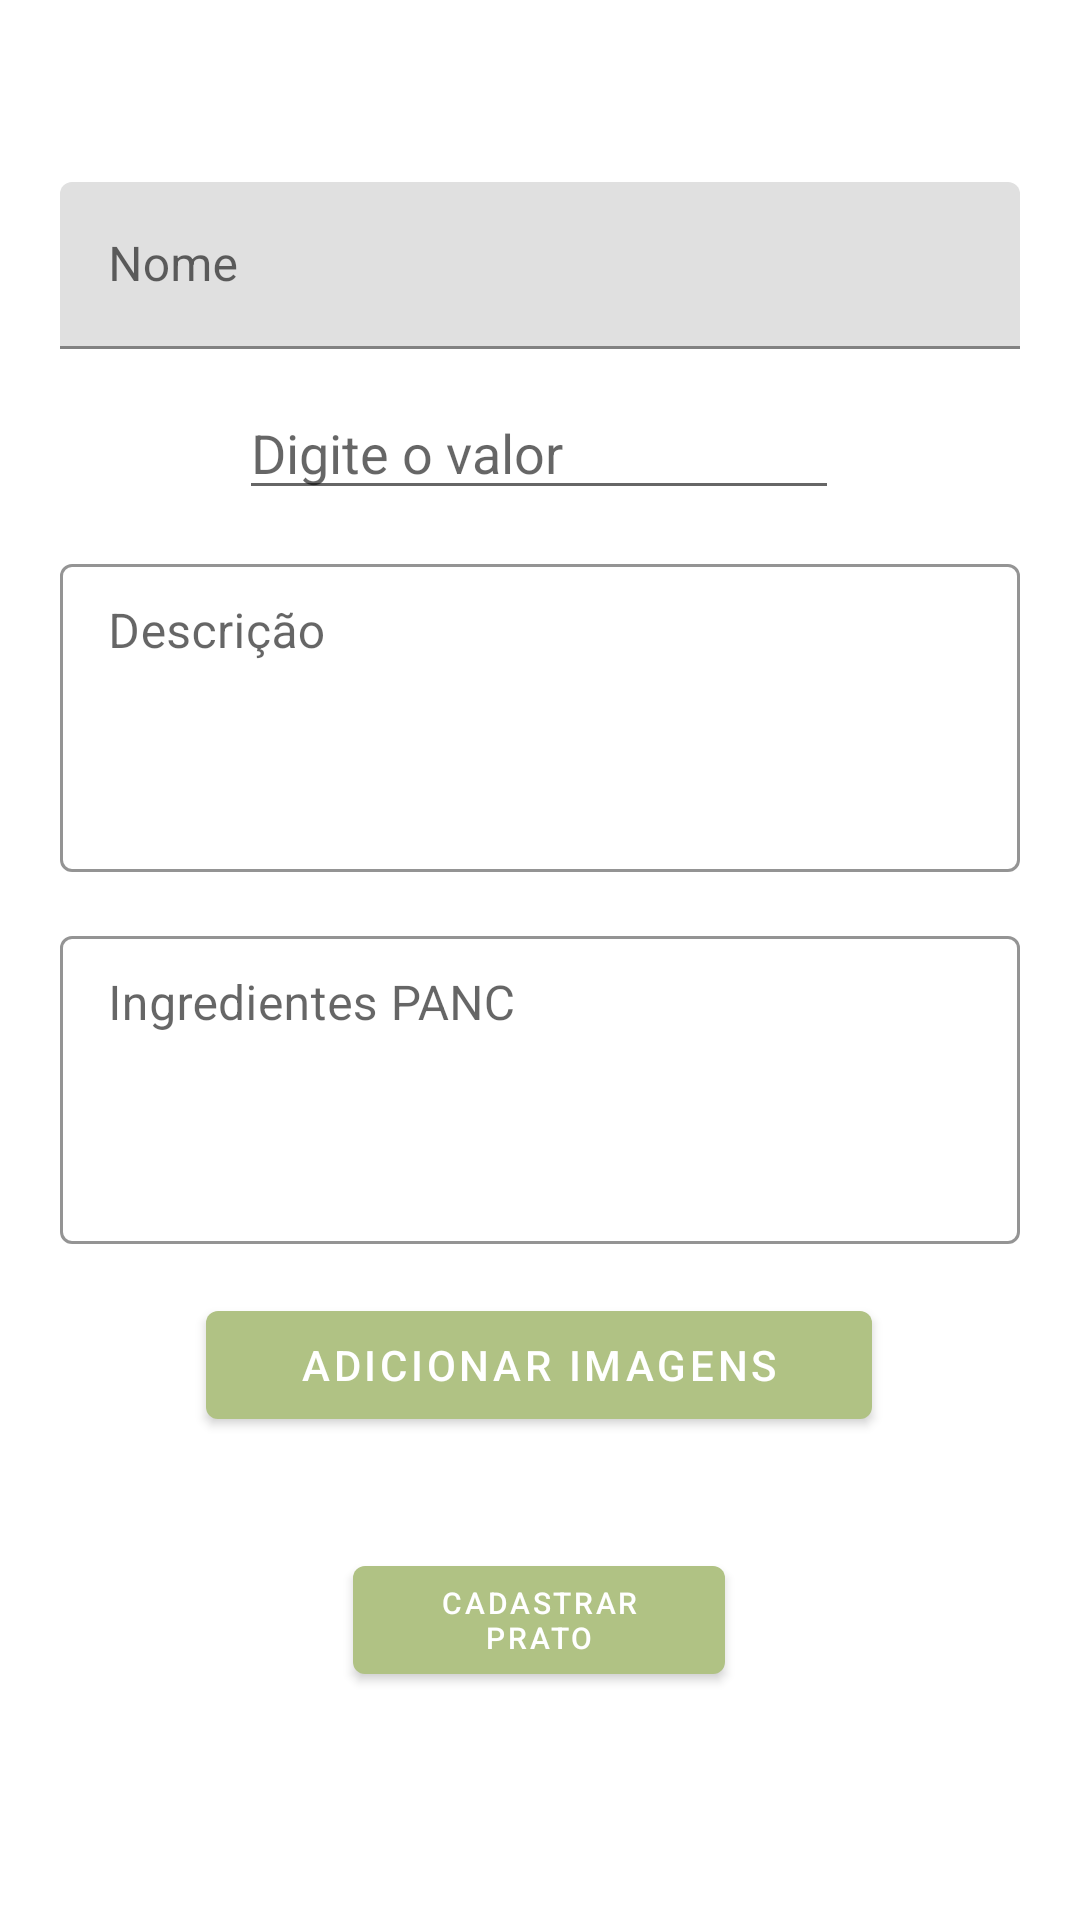

Reconstruct the res/layout file that produces this screen, plus the resources it refers to.
<!-- AndroidManifest.xml: application theme AppTheme -->
<!-- res/layout/activity_adicionar_prato_a_restaurante.xml -->
<?xml version="1.0" encoding="utf-8"?>
<ScrollView xmlns:android="http://schemas.android.com/apk/res/android"
    xmlns:app="http://schemas.android.com/apk/res-auto"
    xmlns:tools="http://schemas.android.com/tools"
    android:layout_width="match_parent"
    android:layout_height="match_parent"
    android:fillViewport="true"
    tools:context=".Activities.Restaurante.AdicionarPratoActivity">

    <androidx.constraintlayout.widget.ConstraintLayout
        android:layout_width="match_parent"
        android:layout_height="wrap_content">


        <com.google.android.material.textfield.TextInputLayout
            android:id="@+id/nomePrato"
            android:layout_width="match_parent"
            android:layout_height="wrap_content"
            android:layout_marginStart="20dp"
            android:layout_marginTop="48dp"
            android:layout_marginEnd="20dp"
            android:hint="Nome"
            app:boxStrokeColor="@color/colorAccent"
            app:layout_constraintBottom_toTopOf="@+id/precoPrato"
            app:layout_constraintEnd_toEndOf="parent"
            app:layout_constraintStart_toStartOf="parent"
            app:layout_constraintTop_toTopOf="parent">

            <com.google.android.material.textfield.TextInputEditText
                android:layout_width="match_parent"
                android:layout_height="wrap_content"
                android:inputType="text"
                android:maxLines="1">

            </com.google.android.material.textfield.TextInputEditText>

        </com.google.android.material.textfield.TextInputLayout>

        <EditText
            android:id="@+id/precoPrato"
            android:layout_width="200dp"
            android:layout_height="wrap_content"
            android:hint="Digite o valor"
            android:inputType="numberDecimal"
            app:layout_constraintBottom_toTopOf="@+id/descricaoPrato"
            app:layout_constraintEnd_toEndOf="parent"
            app:layout_constraintHorizontal_bias="0.497"
            app:layout_constraintStart_toStartOf="parent"
            app:layout_constraintTop_toBottomOf="@+id/nomePrato">
        </EditText>

        <com.google.android.material.textfield.TextInputLayout
            android:id="@+id/descricaoPrato"
            style="@style/Widget.MaterialComponents.TextInputLayout.OutlinedBox.Dense"
            android:layout_width="match_parent"
            android:layout_height="108dp"
            android:layout_marginStart="20dp"
            android:layout_marginEnd="20dp"
            android:layout_marginBottom="128dp"
            android:ems="10"
            android:gravity="start"
            android:inputType="textMultiLine|textCapSentences"
            app:boxStrokeColor="@color/colorAccent"
            app:layout_constraintBottom_toTopOf="@+id/btnChoose"
            app:layout_constraintEnd_toEndOf="parent"
            app:layout_constraintHorizontal_bias="1.0"
            app:layout_constraintStart_toStartOf="parent"
            app:layout_constraintTop_toBottomOf="@+id/precoPrato">

            <com.google.android.material.textfield.TextInputEditText
                android:layout_width="match_parent"
                android:layout_height="match_parent"
                android:layout_gravity="start"
                android:gravity="start"
                android:hint="Descrição" />
        </com.google.android.material.textfield.TextInputLayout>

        <com.google.android.material.textfield.TextInputLayout
            android:id="@+id/ingredientesPANCPrato"
            style="@style/Widget.MaterialComponents.TextInputLayout.OutlinedBox.Dense"
            android:layout_width="0dp"
            android:layout_height="108dp"
            android:ems="10"
            android:gravity="start"
            android:inputType="textMultiLine|textCapSentences"
            app:boxStrokeColor="@color/colorAccent"
            app:layout_constraintBottom_toTopOf="@+id/btnChoose"
            app:layout_constraintEnd_toEndOf="@+id/descricaoPrato"
            app:layout_constraintStart_toStartOf="@+id/descricaoPrato"
            app:layout_constraintTop_toBottomOf="@+id/descricaoPrato">

            <com.google.android.material.textfield.TextInputEditText
                android:layout_width="match_parent"
                android:layout_height="match_parent"
                android:layout_gravity="start"
                android:gravity="start"
                android:hint="Ingredientes PANC" />
        </com.google.android.material.textfield.TextInputLayout>

        <com.google.android.material.button.MaterialButton
            android:id="@+id/btnChoose"
            android:layout_width="222dp"
            android:layout_height="wrap_content"
            android:layout_marginBottom="28dp"
            android:layout_weight="1"
            android:text="Adicionar imagens"
            app:layout_constraintBottom_toTopOf="@+id/tableLayout"
            app:layout_constraintEnd_toEndOf="parent"
            app:layout_constraintHorizontal_bias="0.497"
            app:layout_constraintStart_toStartOf="parent" />

        <TableLayout
            android:id="@+id/tableLayout"
            android:layout_width="380dp"
            android:layout_height="wrap_content"
            android:layout_marginStart="5dp"
            android:layout_marginEnd="5dp"
            android:layout_marginBottom="4dp"
            app:layout_constraintBottom_toTopOf="@+id/btnUpload"
            app:layout_constraintEnd_toEndOf="parent"
            app:layout_constraintHorizontal_bias="0.333"
            app:layout_constraintStart_toStartOf="parent">

            <TableRow
                android:layout_width="match_parent"
                android:layout_height="match_parent">

                <androidx.appcompat.widget.AppCompatImageView
                    android:id="@+id/cadastroProdutoimg1"
                    android:layout_width="120dp"
                    android:layout_marginEnd="5dp"
                    android:adjustViewBounds="true"
                    android:maxHeight="120dp">

                </androidx.appcompat.widget.AppCompatImageView>

                <androidx.appcompat.widget.AppCompatImageView
                    android:id="@+id/cadastroProdutoimg2"
                    android:layout_width="120dp"
                    android:layout_marginStart="5dp"
                    android:layout_marginEnd="5dp"
                    android:adjustViewBounds="true"
                    android:maxHeight="120dp">

                </androidx.appcompat.widget.AppCompatImageView>

                <androidx.appcompat.widget.AppCompatImageView
                    android:id="@+id/cadastroProdutoimg3"
                    android:layout_width="120dp"
                    android:layout_marginStart="5dp"
                    android:layout_marginEnd="5dp"
                    android:adjustViewBounds="true"
                    android:maxHeight="120dp">

                </androidx.appcompat.widget.AppCompatImageView>
            </TableRow>

            <TableRow
                android:layout_width="match_parent"
                android:layout_height="155dp"
                android:layout_marginTop="5dp">

                <androidx.appcompat.widget.AppCompatImageView
                    android:id="@+id/cadastroProdutoimg4"
                    android:layout_width="120dp"
                    android:layout_height="match_parent"
                    android:layout_marginEnd="5dp"
                    android:adjustViewBounds="true"
                    android:maxHeight="120dp">

                </androidx.appcompat.widget.AppCompatImageView>

                <androidx.appcompat.widget.AppCompatImageView
                    android:id="@+id/cadastroProdutoimg5"
                    android:layout_width="120dp"
                    android:layout_marginStart="5dp"
                    android:layout_marginEnd="5dp"
                    android:adjustViewBounds="true"
                    android:maxHeight="120dp">

                </androidx.appcompat.widget.AppCompatImageView>

                <androidx.appcompat.widget.AppCompatImageView
                    android:id="@+id/cadastroProdutoimg6"
                    android:layout_width="120dp"
                    android:layout_marginStart="5dp"
                    android:layout_marginEnd="5dp"
                    android:adjustViewBounds="true"
                    android:maxHeight="120dp" />

            </TableRow>


        </TableLayout>

        <com.google.android.material.button.MaterialButton
            android:id="@+id/btnUpload"
            android:layout_width="124dp"
            android:layout_height="wrap_content"
            android:layout_marginBottom="76dp"
            android:layout_weight="1"
            android:text="Cadastrar prato"
            android:textSize="10dp"
            app:layout_constraintBottom_toBottomOf="parent"
            app:layout_constraintEnd_toEndOf="parent"
            app:layout_constraintHorizontal_bias="0.498"
            app:layout_constraintStart_toStartOf="parent" />

    </androidx.constraintlayout.widget.ConstraintLayout>




</ScrollView>
<!-- resources referenced by this layout -->
<resources>
  <color name="colorAccent">#5E356E</color>
  <style name="AppTheme" parent="Theme.MaterialComponents.Light.NoActionBar">
          
          <item name="colorPrimary">@color/colorPrimary</item>
          <item name="colorPrimaryDark">@color/colorPrimaryDark</item>
          <item name="colorAccent">@color/colorAccent</item>
      </style>
  <color name="colorPrimary">#B0C284</color>
  <color name="colorPrimaryDark">#677544</color>
</resources>
